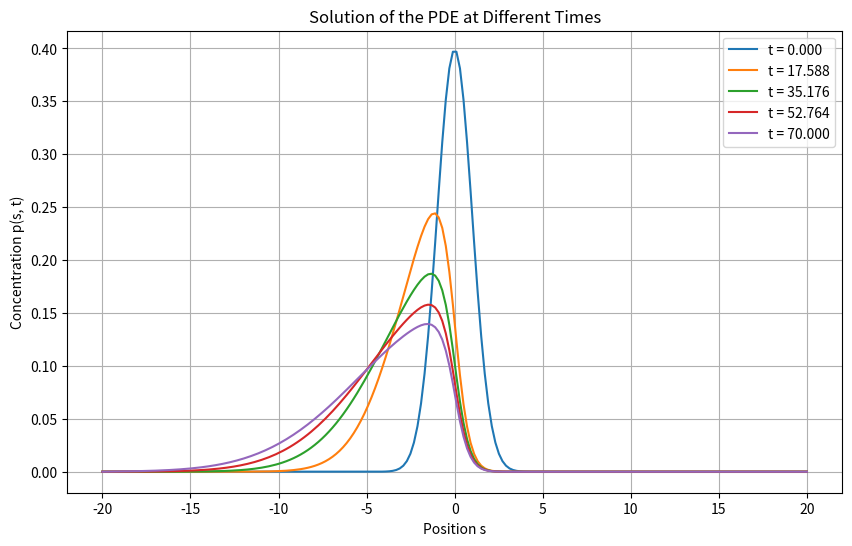
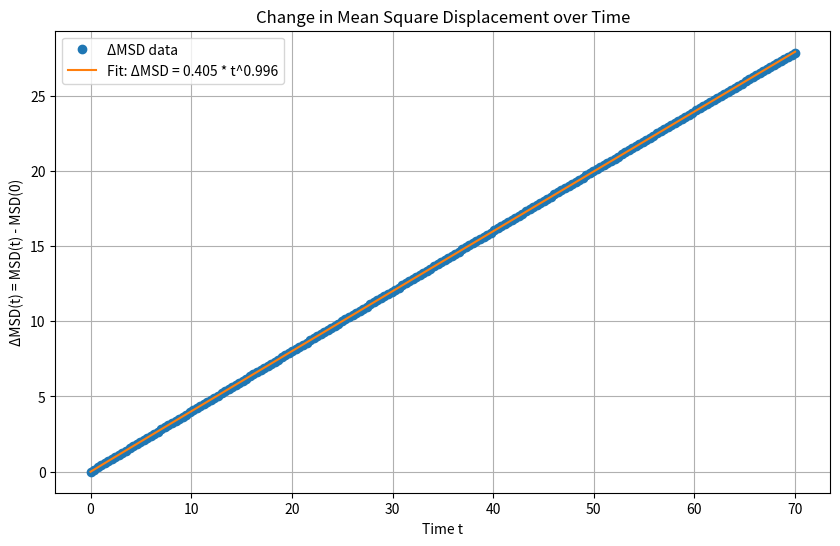

The script that saved these images, in order:
import numpy as np
import matplotlib.pyplot as plt
from scipy.integrate import solve_ivp
from scipy.optimize import curve_fit

# Parameters
D = 0.2          # Diffusion coefficient
s_max = 20.0     # Maximum s value
s_min = -s_max   # Minimum s value
N_s = 200        # Number of spatial grid points
t_min = 0.0      # Start time
t_max = 70.0     # End time

# Spatial grid
s = np.linspace(s_min, s_max, N_s)
ds = s[1] - s[0]

# Initial condition: Gaussian centered at s = s0
s0 = 0.0         # Center of the Gaussian
sigma = 1.0      # Standard deviation
p0 = np.exp(-((s - s0) ** 2) / (2 * sigma ** 2))
p0 /= np.sum(p0) * ds  # Normalize

# Boundary conditions: p = 0 at s_min and s_max (Dirichlet conditions)
p0[0] = 0.0
p0[-1] = 0.0

def theta(s):
    """Heaviside step function."""
    return 0.5 * (np.sign(s) + 1)

def nlt_term(s: np.ndarray, p: np.ndarray) -> np.ndarray:
    """Nonlinear transport term."""
    outflux = s * theta(s) * p
    influx = -s * theta(-s) * np.flip(p)
    return influx - outflux

# Function to compute the advection term using the upwind scheme
def advection_term(v, p, ds):
    dpdx = np.zeros_like(p)
    if v > 0:
        # Backward difference for v > 0
        dpdx[1:] = (p[1:] - p[:-1]) / ds
        dpdx[0] = 0.0  # Boundary condition at s_min
    elif v < 0:
        # Forward difference for v < 0
        dpdx[:-1] = (p[1:] - p[:-1]) / ds
        dpdx[-1] = 0.0  # Boundary condition at s_max
    # If v == 0, dpdx remains zero
    return -v * dpdx

# Function to compute the RHS of the ODE system
def rhs(t, p):
    """Compute the RHS of the ODE system."""
    dpdt = np.zeros_like(p)
    dpdt[1:-1] = D * (p[2:] - 2 * p[1:-1] + p[:-2]) / ds ** 2
    # Add drift term
    # dpdt += advection_term(v, p, ds)
    # Add transport term
    dpdt += nlt_term(s, p)
    # Apply boundary conditions (Dirichlet: p = 0 at boundaries)
    dpdt[0] = 0.0
    dpdt[-1] = 0.0
    return dpdt

# Time points where the solution is computed
t_eval = np.linspace(t_min, t_max, 200)

# Callback function to normalize the solution at each time step
def normalize(p):
    """Ensure the solution remains normalized at each time step."""
    p /= np.sum(p) * ds  # Normalize the solution
    return p

# Solve the PDE using solve_ivp with normalization after each step
solution = solve_ivp(
    rhs, [t_min, t_max], p0, t_eval=t_eval, method='RK45',
    vectorized=False, events=None
)
p_all = np.apply_along_axis(normalize, 0, solution.y)

# -----------------------------
# Plotting the solution at selected times
# -----------------------------
plt.figure(figsize=(10, 6))
time_indices = [0, len(t_eval) // 4, len(t_eval) // 2, 3 * len(t_eval) // 4, -1]
for idx in time_indices:
    plt.plot(s, p_all[:, idx], label=f't = {t_eval[idx]:.3f}')
plt.title('Solution of the PDE at Different Times')
plt.xlabel('Position s')
plt.ylabel('Concentration p(s, t)')
plt.legend()
plt.grid(True)
plt.show()

# -----------------------------
# Compute Mean Square Displacement (MSD)
# -----------------------------
MSD = np.zeros(len(t_eval))
for i in range(len(t_eval)):
    p = p_all[:, i]
    MSD[i] = np.sum(s**2 * p) * ds

# Compute the change in MSD from time 0
MSD_change = MSD - MSD[0]

# Plotting the change in MSD over time
plt.figure(figsize=(10, 6))
plt.plot(t_eval, MSD_change, 'o', label='ΔMSD data')
plt.title('Change in Mean Square Displacement over Time')
plt.xlabel('Time t')
plt.ylabel('ΔMSD(t) = MSD(t) - MSD(0)')
plt.grid(True)

# -----------------------------
# Fit ΔMSD to f(t) = m * t^a
# -----------------------------
def msd_fit_func(t, m, a):
    return m * t**a

# Exclude t=0 to avoid issues with log(0)
t_fit = t_eval[1:]
MSD_fit = MSD_change[1:]

# Perform the curve fitting
params, params_covariance = curve_fit(msd_fit_func, t_fit, MSD_fit, p0=[1.0, 1.0])

# Extract fitted parameters
m_fit, a_fit = params
print(f"Fitted parameters: m = {m_fit:.4f}, a = {a_fit:.4f}")

# Plot the fitted function
t_fit_line = np.linspace(t_min, t_max, 1000)
MSD_fit_line = msd_fit_func(t_fit_line, m_fit, a_fit)
plt.plot(t_fit_line, MSD_fit_line, '-', label=f'Fit: ΔMSD = {m_fit:.3f} * t^{a_fit:.3f}')
plt.legend()
plt.show()
